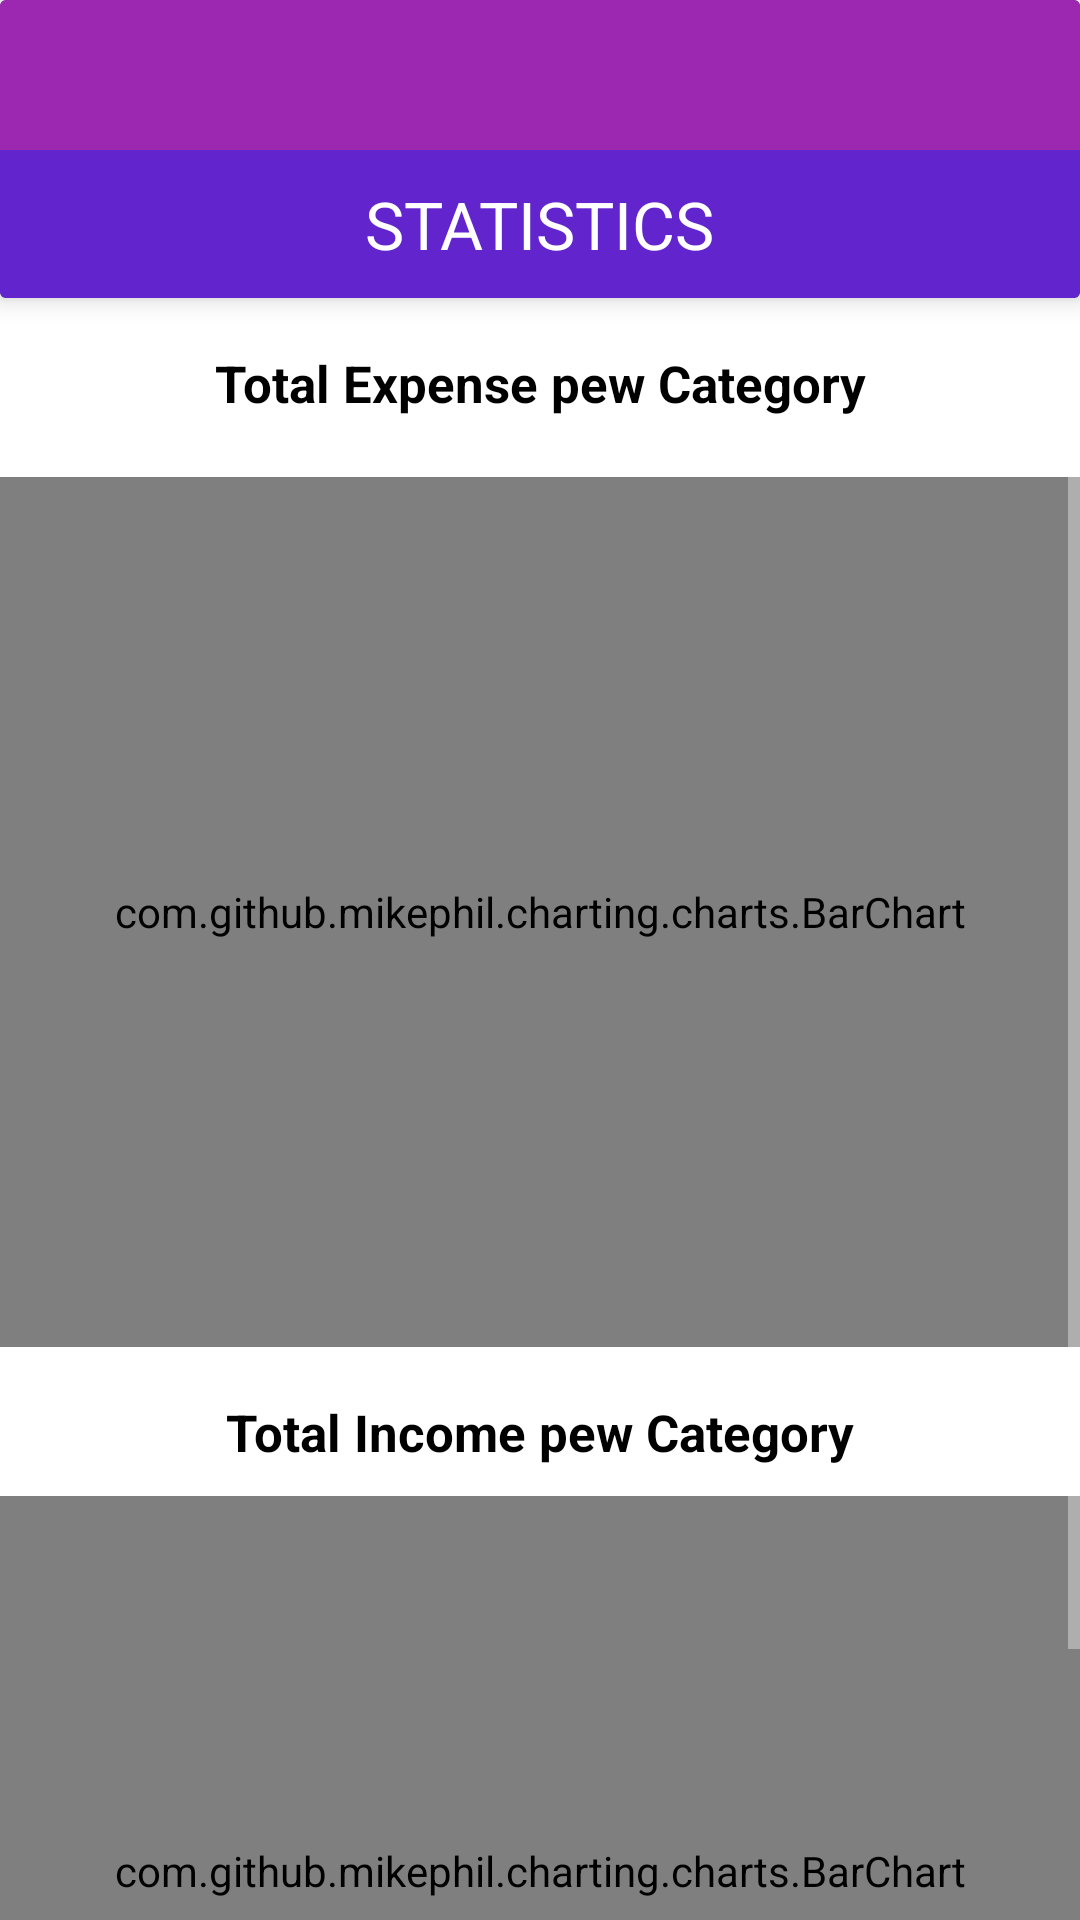

Layout XML and referenced resources for this Android screen:
<!-- AndroidManifest.xml: application theme Theme.AppCompat.NoActionBar -->
<!-- res/layout/activity_stats.xml -->
<?xml version="1.0" encoding="utf-8"?>
<LinearLayout xmlns:android="http://schemas.android.com/apk/res/android"
    xmlns:app="http://schemas.android.com/apk/res-auto"
    xmlns:tools="http://schemas.android.com/tools"
    android:layout_width="match_parent"
    android:layout_height="match_parent"
    tools:context=".Stats"
    android:orientation="vertical"
    android:background="@color/white">

    <androidx.cardview.widget.CardView
        android:layout_width="match_parent"
        app:cardElevation="5dp"
        android:elevation="10dp"
        android:layout_height="wrap_content"
        >

        <com.google.android.material.appbar.MaterialToolbar
            android:layout_width="match_parent"
            android:id="@+id/my_toolbar"
            android:background="@color/toolbar_color"
            app:titleTextColor="@android:color/white"
            android:layout_height="wrap_content">
        </com.google.android.material.appbar.MaterialToolbar>


        <LinearLayout
            android:layout_width="match_parent"
            android:orientation="horizontal"
            android:layout_height="wrap_content"
            android:background="#6225CD"
            android:layout_marginTop="50dp"
            android:padding="10dp"
            android:gravity="center">


            <TextView
                android:layout_width="wrap_content"
                android:layout_height="wrap_content"
                android:text="STATISTICS"
                android:textAppearance="?android:textAppearanceLarge"
                android:textColor="@color/white" />

        </LinearLayout>

    </androidx.cardview.widget.CardView>


    <ScrollView
        android:layout_width="match_parent"
        android:layout_height="match_parent">

        <LinearLayout
            android:layout_width="match_parent"
            android:layout_height="wrap_content"
            android:orientation="vertical"
            >

            <TextView
                android:layout_width="match_parent"
                android:layout_height="wrap_content"
                android:layout_gravity="center"
                android:gravity="center"
                android:layout_marginTop="17dp"
                android:text="Total Expense pew Category"
                android:textStyle="bold"
                android:textAlignment="center"
                android:textSize="17sp"
                android:textColor="@color/black"/>
            <FrameLayout
                android:layout_width="match_parent"
                android:layout_marginTop="10dp"
                android:layout_height="300dp">


                <TextView
                    android:id="@+id/exp_bar_txt"
                    android:layout_width="wrap_content"
                    android:layout_height="wrap_content"
                    android:text="No chart data available"
                    android:layout_gravity="center"
                    android:visibility="gone"/>

                <com.github.mikephil.charting.charts.BarChart
                    android:id="@+id/exp_BarChart"
                    android:layout_width="match_parent"
                    android:layout_height="match_parent"
                    android:layout_marginTop="10dp"/>

            </FrameLayout>


            <TextView
                android:layout_width="match_parent"
                android:layout_height="wrap_content"
                android:layout_gravity="center"
                android:gravity="center"
                android:layout_marginTop="17dp"
                android:text="Total Income pew Category"
                android:textStyle="bold"
                android:textAlignment="center"
                android:textSize="17sp"
                android:textColor="@color/black"/>

            <FrameLayout
                android:layout_width="match_parent"
                android:layout_marginTop="10dp"
                android:layout_height="250dp">
                <TextView
                    android:id="@+id/inc_bar_txt"
                    android:layout_width="wrap_content"
                    android:layout_height="wrap_content"
                    android:text="No chart data available"
                    android:layout_gravity="center"
                    android:visibility="gone"/>

                <com.github.mikephil.charting.charts.BarChart
                    android:id="@+id/inc_BarChart"
                    android:layout_width="match_parent"
                    android:layout_height="match_parent"/>

            </FrameLayout>

        </LinearLayout>

    </ScrollView>


</LinearLayout>
<!-- resources referenced by this layout -->
<resources>
  <color name="black">#FF000000</color>
  <color name="toolbar_color">#9C27B0</color>
  <color name="white">#FFFFFFFF</color>
</resources>
